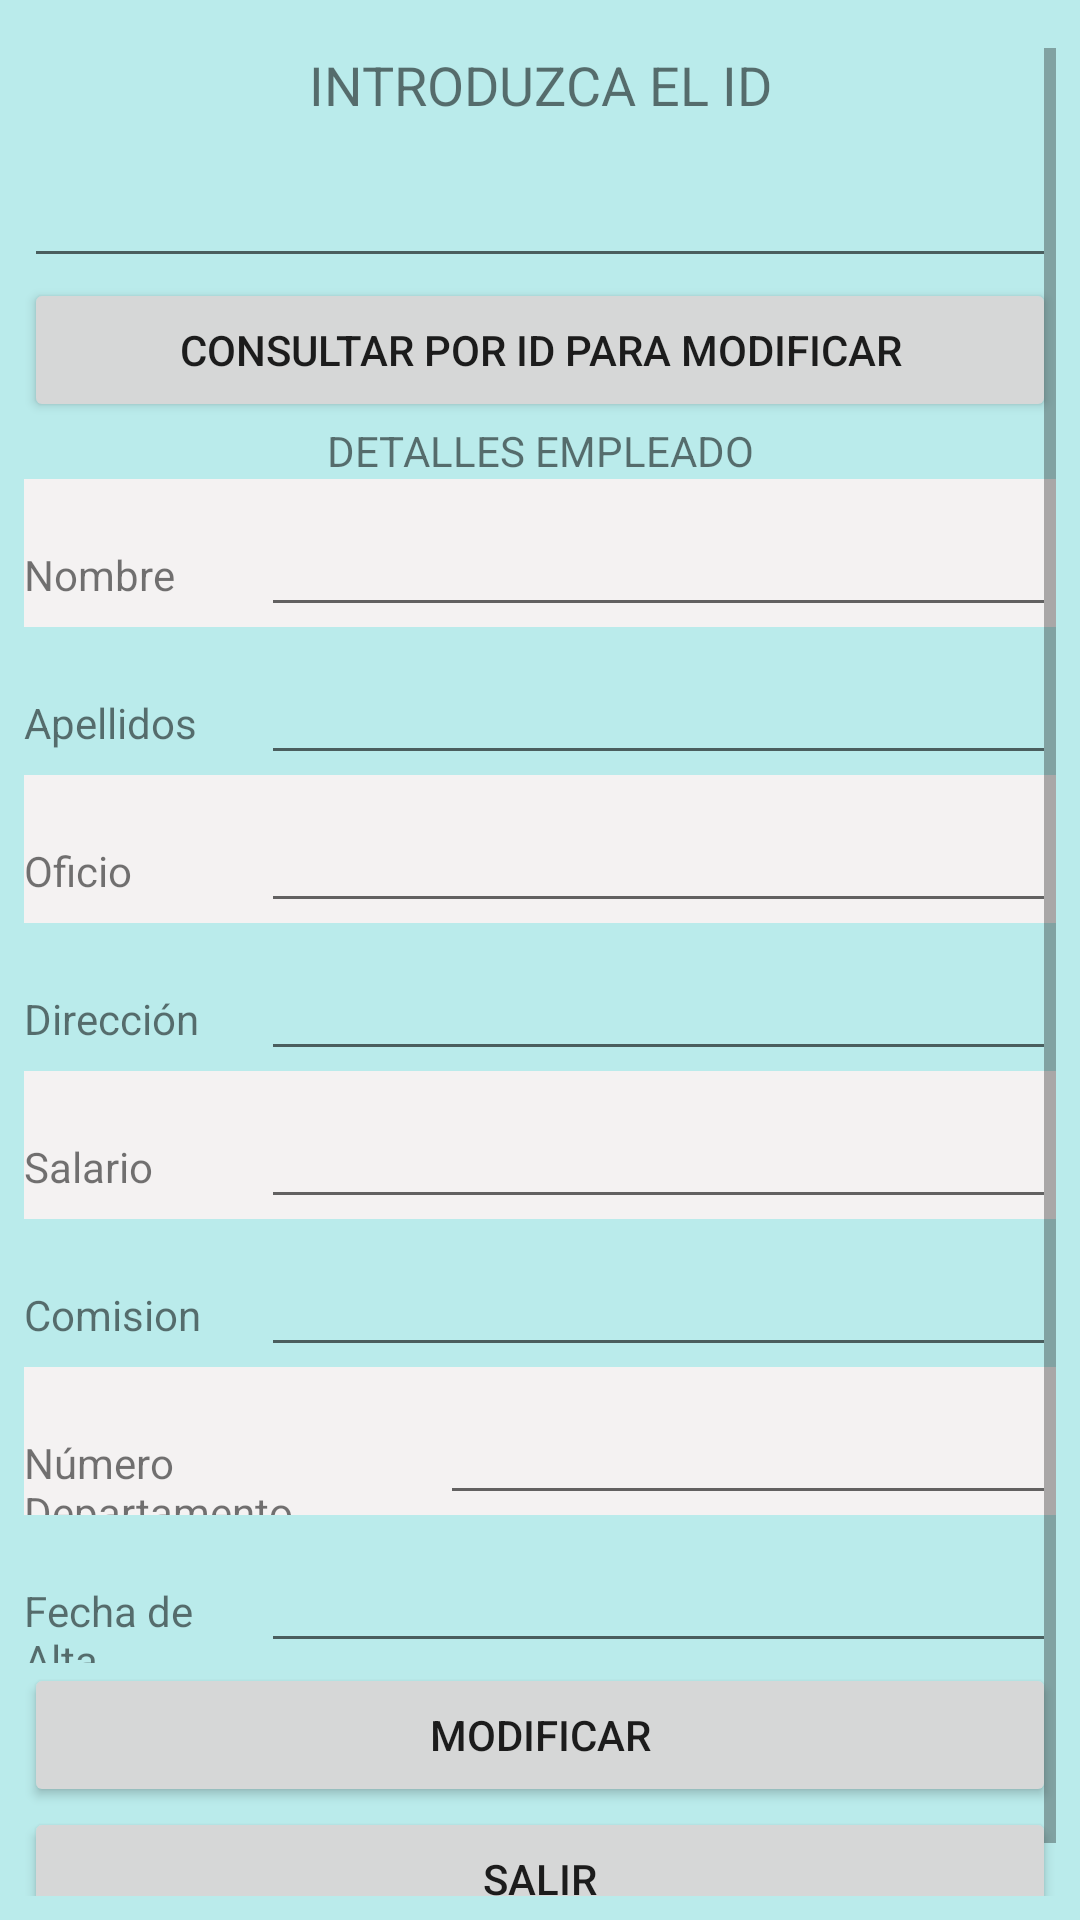

Android layout source for this screen:
<!-- AndroidManifest.xml: application theme Theme.SQLiteEmpleados -->
<!-- res/layout/activity_modificar.xml -->
<?xml version="1.0" encoding="utf-8"?>
<LinearLayout xmlns:android="http://schemas.android.com/apk/res/android"
    xmlns:app="http://schemas.android.com/apk/res-auto"
    xmlns:tools="http://schemas.android.com/tools"
    android:layout_width="match_parent"
    android:layout_height="match_parent"
    android:background="#5430C1C1"
    android:orientation="vertical"
    android:paddingLeft="8dp"
    android:paddingTop="16dp"
    android:paddingRight="8dp"
    android:paddingBottom="8dp"
    tools:context=".ConsultaPorNombre">

    <ScrollView
        android:id="@+id/sv"
        android:layout_width="match_parent"
        android:layout_height="wrap_content">

        <LinearLayout
            android:layout_width="match_parent"
            android:layout_height="wrap_content"
            android:orientation="vertical" >

            <LinearLayout
                android:layout_width="match_parent"
                android:layout_height="wrap_content"
                android:orientation="vertical"></LinearLayout>


            <TextView
                android:id="@+id/lbl_modificar"
                android:layout_width="match_parent"
                android:layout_height="wrap_content"
                android:gravity="center_horizontal"
                android:text="INTRODUZCA EL ID"
                android:textSize="18sp" />

            <EditText
                android:id="@+id/et_modificar"
                android:layout_width="match_parent"
                android:layout_height="wrap_content"
                android:ems="10"
                android:inputType="number"
                android:paddingBottom="18dp" />

            <Button
                android:id="@+id/btn_consultarid_modificar"
                android:layout_width="match_parent"
                android:layout_height="wrap_content"
                android:onClick="consultarDatos"
                android:text="CONSULTAR POR ID PARA MODIFICAR" />

            <TextView
                android:id="@+id/lbl_navegacion_empleado"
                android:layout_width="match_parent"
                android:layout_height="wrap_content"
                android:gravity="center_horizontal"
                android:text="DETALLES EMPLEADO" />

            <LinearLayout
                android:layout_width="match_parent"
                android:layout_height="wrap_content"
                android:background="#F4F2F2"
                android:orientation="horizontal"
                android:paddingTop="8dp">

                <TextView
                    android:id="@+id/tv_nombre_modificar"
                    android:layout_width="24dp"
                    android:layout_height="wrap_content"
                    android:layout_weight="1"
                    android:text="Nombre" />

                <EditText
                    android:id="@+id/et_nombre_modificar"
                    android:layout_width="wrap_content"
                    android:layout_height="wrap_content"
                    android:layout_weight="1"
                    android:ems="10"
                    android:inputType="textPersonName" />

            </LinearLayout>

            <LinearLayout
                android:layout_width="match_parent"
                android:layout_height="wrap_content"
                android:orientation="horizontal"
                android:paddingTop="8dp">

                <TextView
                    android:id="@+id/tv_apellidos_modificar"
                    android:layout_width="24dp"
                    android:layout_height="wrap_content"
                    android:layout_weight="1"
                    android:text="Apellidos" />

                <EditText
                    android:id="@+id/et_apellido_modificar"
                    android:layout_width="wrap_content"
                    android:layout_height="wrap_content"
                    android:layout_weight="1"
                    android:ems="10"
                    android:inputType="textPersonName" />

            </LinearLayout>

            <LinearLayout
                android:layout_width="match_parent"
                android:layout_height="wrap_content"
                android:background="#F4F2F2"
                android:orientation="horizontal"
                android:paddingTop="8dp">

                <TextView
                    android:id="@+id/tv_oficio_modificar"
                    android:layout_width="24dp"
                    android:layout_height="wrap_content"
                    android:layout_weight="1"
                    android:text="Oficio" />

                <EditText
                    android:id="@+id/et_oficio_modificar"
                    android:layout_width="wrap_content"
                    android:layout_height="wrap_content"
                    android:layout_weight="1"
                    android:ems="10"
                    android:inputType="textPersonName" />

            </LinearLayout>

            <LinearLayout
                android:layout_width="match_parent"
                android:layout_height="wrap_content"
                android:orientation="horizontal"
                android:paddingTop="8dp">

                <TextView
                    android:id="@+id/tv_direccion_modificar"
                    android:layout_width="24dp"
                    android:layout_height="wrap_content"
                    android:layout_weight="1"
                    android:text="Dirección" />

                <EditText
                    android:id="@+id/et_direccion_modificar"
                    android:layout_width="wrap_content"
                    android:layout_height="wrap_content"
                    android:layout_weight="1"
                    android:ems="10"
                    android:inputType="textPersonName" />

            </LinearLayout>

            <LinearLayout
                android:layout_width="match_parent"
                android:layout_height="wrap_content"
                android:background="#F4F2F2"
                android:orientation="horizontal"
                android:paddingTop="8dp">

                <TextView
                    android:id="@+id/tv_salario_modificar"
                    android:layout_width="24dp"
                    android:layout_height="wrap_content"
                    android:layout_weight="1"
                    android:text="Salario " />

                <EditText
                    android:id="@+id/et_salario_modificar"
                    android:layout_width="wrap_content"
                    android:layout_height="wrap_content"
                    android:layout_weight="1"
                    android:ems="10"
                    android:inputType="number" />

            </LinearLayout>

            <LinearLayout
                android:layout_width="match_parent"
                android:layout_height="wrap_content"
                android:orientation="horizontal"
                android:paddingTop="8dp">

                <TextView
                    android:id="@+id/tv_comision_modificar"
                    android:layout_width="24dp"
                    android:layout_height="wrap_content"
                    android:layout_weight="1"
                    android:text="Comision" />

                <EditText
                    android:id="@+id/et_comision_modificar"
                    android:layout_width="wrap_content"
                    android:layout_height="wrap_content"
                    android:layout_weight="1"
                    android:ems="10"
                    android:inputType="number" />

            </LinearLayout>

            <LinearLayout
                android:layout_width="match_parent"
                android:layout_height="wrap_content"
                android:background="#F4F2F2"
                android:orientation="horizontal"
                android:paddingTop="8dp">

                <TextView
                    android:id="@+id/tv_numero_departamento_modificar"
                    android:layout_width="wrap_content"
                    android:layout_height="wrap_content"
                    android:layout_weight="1"
                    android:text="Número Departamento" />

                <EditText
                    android:id="@+id/et_numero_departamento_modificar"
                    android:layout_width="wrap_content"
                    android:layout_height="wrap_content"
                    android:layout_weight="1"
                    android:ems="10"
                    android:inputType="number|textPersonName" />
            </LinearLayout>

            <LinearLayout
                android:layout_width="match_parent"
                android:layout_height="wrap_content"
                android:orientation="horizontal"
                android:paddingTop="8dp">

                <TextView
                    android:id="@+id/tv_fecha_modificar"
                    android:layout_width="24dp"
                    android:layout_height="wrap_content"
                    android:layout_weight="1"
                    android:text="Fecha de Alta " />

                <EditText
                    android:id="@+id/et_fechamodificar"
                    android:layout_width="wrap_content"
                    android:layout_height="wrap_content"
                    android:layout_weight="1"
                    android:ems="10"
                    android:inputType="date" />

            </LinearLayout>

            <Button
                android:id="@+id/btn_consultar_modificar"
                android:layout_width="match_parent"
                android:layout_height="wrap_content"
                android:onClick="actualizarDato"
                android:text="MODIFICAR" />

            <Button
                android:id="@+id/btn_salir_modificar"
                android:layout_width="match_parent"
                android:layout_height="wrap_content"
                android:onClick="cerrarVentana"
                android:text="SALIR" />
        </LinearLayout>

    </ScrollView>

</LinearLayout>
<!-- resources referenced by this layout -->
<resources>
  <style name="Theme.SQLiteEmpleados" parent="Theme.MaterialComponents.DayNight.DarkActionBar">
          
          <item name="colorPrimary">@color/purple_500</item>
          <item name="colorPrimaryVariant">@color/purple_700</item>
          <item name="colorOnPrimary">@color/white</item>
          
          <item name="colorSecondary">@color/teal_200</item>
          <item name="colorSecondaryVariant">@color/teal_700</item>
          <item name="colorOnSecondary">@color/black</item>
          
          <item name="android:statusBarColor" tools:targetApi="l">?attr/colorPrimaryVariant</item>
          
      </style>
  <!-- not gathered from this repository: default colours our renderer supplied (Android Studio template values) -->
  <color name="purple_500">#FF6200EE</color>
  <color name="purple_700">#FF3700B3</color>
  <color name="teal_200">#FF03DAC5</color>
  <color name="teal_700">#FF018786</color>
  <color name="black">#FF000000</color>
  <color name="white">#FFFFFFFF</color>
</resources>
